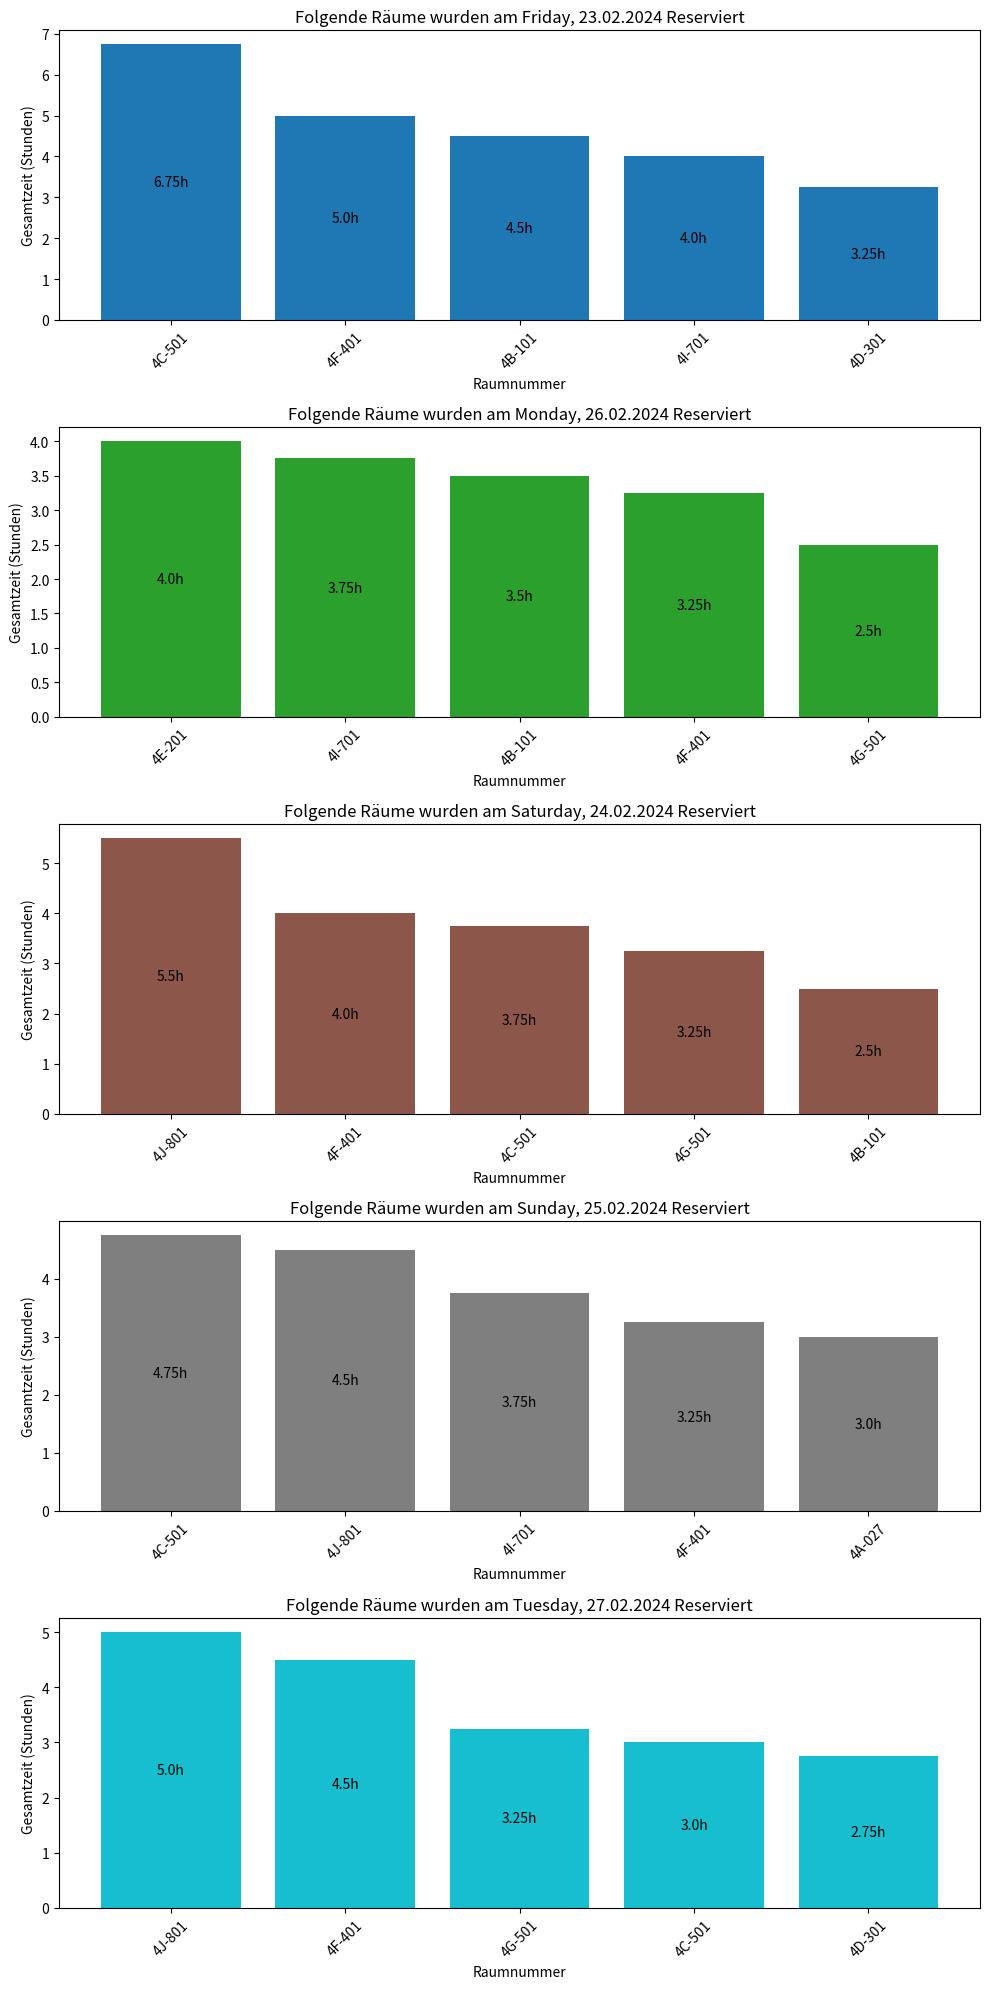

Python code for this plot:
import matplotlib.pyplot as plt
from collections import defaultdict


l1 = [
    {'email': 'bj5954@mci4me.at', 'room_number': '4B-117', 'date': 'Thursday, 22.02.2024', 'start_time': '08:00', 'end_time': '09:00', 'doc_id': 1},
    {'email': 'bj5954@mci4me.at', 'room_number': '4B-117', 'date': 'Thursday, 22.02.2024', 'start_time': '09:15', 'end_time': '18:00', 'doc_id': 2}
]

l2 = [{'date': 'Friday, 23.02.2024', 'room_number': '4A-027', 'total_time': 1.75},
      {'date': 'Friday, 23.02.2024', 'room_number': '4C-501', 'total_time': 6.75},
      {'date': 'Friday, 23.02.2024', 'room_number': '4B-101', 'total_time': 4.5},
      {'date': 'Friday, 23.02.2024', 'room_number': '4D-301', 'total_time': 3.25},
      {'date': 'Friday, 23.02.2024', 'room_number': '4E-201', 'total_time': 2.0},
      {'date': 'Friday, 23.02.2024', 'room_number': '4F-401', 'total_time': 5.0},
      {'date': 'Friday, 23.02.2024', 'room_number': '4G-501', 'total_time': 2.75},
      {'date': 'Friday, 23.02.2024', 'room_number': '4H-601', 'total_time': 1.5},
      {'date': 'Friday, 23.02.2024', 'room_number': '4I-701', 'total_time': 4.0},
      {'date': 'Friday, 23.02.2024', 'room_number': '4J-801', 'total_time': 3.0},
      {'date': 'Saturday, 24.02.2024', 'room_number': '4A-027', 'total_time': 1.0},
      {'date': 'Saturday, 24.02.2024', 'room_number': '4B-101', 'total_time': 2.5},
      {'date': 'Saturday, 24.02.2024', 'room_number': '4C-501', 'total_time': 3.75},
      {'date': 'Saturday, 24.02.2024', 'room_number': '4D-301', 'total_time': 2.25},
      {'date': 'Saturday, 24.02.2024', 'room_number': '4E-201', 'total_time': 1.75},
      {'date': 'Saturday, 24.02.2024', 'room_number': '4F-401', 'total_time': 4.0},
      {'date': 'Saturday, 24.02.2024', 'room_number': '4G-501', 'total_time': 3.25},
      {'date': 'Saturday, 24.02.2024', 'room_number': '4H-601', 'total_time': 2.5},
      {'date': 'Saturday, 24.02.2024', 'room_number': '4I-701', 'total_time': 1.0},
      {'date': 'Saturday, 24.02.2024', 'room_number': '4J-801', 'total_time': 5.5},
      {'date': 'Sunday, 25.02.2024', 'room_number': '4A-027', 'total_time': 3.0},
      {'date': 'Sunday, 25.02.2024', 'room_number': '4B-101', 'total_time': 2.25},
      {'date': 'Sunday, 25.02.2024', 'room_number': '4C-501', 'total_time': 4.75},
      {'date': 'Sunday, 25.02.2024', 'room_number': '4D-301', 'total_time': 1.5},
      {'date': 'Sunday, 25.02.2024', 'room_number': '4E-201', 'total_time': 2.5},
      {'date': 'Sunday, 25.02.2024', 'room_number': '4F-401', 'total_time': 3.25},
      {'date': 'Sunday, 25.02.2024', 'room_number': '4G-501', 'total_time': 2.0},
      {'date': 'Sunday, 25.02.2024', 'room_number': '4H-601', 'total_time': 1.75},
      {'date': 'Sunday, 25.02.2024', 'room_number': '4I-701', 'total_time': 3.75},
      {'date': 'Sunday, 25.02.2024', 'room_number': '4J-801', 'total_time': 4.5},
      {'date': 'Monday, 26.02.2024', 'room_number': '4A-027', 'total_time': 2.0},
      {'date': 'Monday, 26.02.2024', 'room_number': '4B-101', 'total_time': 3.5},
      {'date': 'Monday, 26.02.2024', 'room_number': '4C-501', 'total_time': 2.25},
      {'date': 'Monday, 26.02.2024', 'room_number': '4D-301', 'total_time': 1.75},
      {'date': 'Monday, 26.02.2024', 'room_number': '4E-201', 'total_time': 4.0},
      {'date': 'Monday, 26.02.2024', 'room_number': '4F-401', 'total_time': 3.25},
      {'date': 'Monday, 26.02.2024', 'room_number': '4G-501', 'total_time': 2.5},
      {'date': 'Monday, 26.02.2024', 'room_number': '4H-601', 'total_time': 1.0},
      {'date': 'Monday, 26.02.2024', 'room_number': '4I-701', 'total_time': 3.75},
      {'date': 'Monday, 26.02.2024', 'room_number': '4J-801', 'total_time': 2.25},
      {'date': 'Tuesday, 27.02.2024', 'room_number': '4A-027', 'total_time': 1.5},
      {'date': 'Tuesday, 27.02.2024', 'room_number': '4B-101', 'total_time': 2.0},
      {'date': 'Tuesday, 27.02.2024', 'room_number': '4C-501', 'total_time': 3.0},
      {'date': 'Tuesday, 27.02.2024', 'room_number': '4D-301', 'total_time': 2.75},
      {'date': 'Tuesday, 27.02.2024', 'room_number': '4E-201', 'total_time': 1.25},
      {'date': 'Tuesday, 27.02.2024', 'room_number': '4F-401', 'total_time': 4.5},
      {'date': 'Tuesday, 27.02.2024', 'room_number': '4G-501', 'total_time': 3.25},
      {'date': 'Tuesday, 27.02.2024', 'room_number': '4H-601', 'total_time': 2.0},
      {'date': 'Tuesday, 27.02.2024', 'room_number': '4I-701', 'total_time': 1.75},
      {'date': 'Tuesday, 27.02.2024', 'room_number': '4J-801', 'total_time': 5.0}]

# Daten vorbereiten
dates = sorted(set(item['date'] for item in l2))

# Farbpalette basierend auf der Anzahl der einzigartigen Daten generieren
num_unique_dates = len(dates)
color_palette = plt.cm.get_cmap('tab10', num_unique_dates)

# Größe für jeden Subplot definieren
subplot_width = 10  # Breite jedes Subplots
subplot_height = 4  # Höhe jedes Subplots

# Gesamtanzahl der Subplots berechnen
num_subplots = len(dates)

# Größe der gesamten Figur basierend auf der Anzahl der Subplots anpassen
fig_width = subplot_width
fig_height = num_subplots * subplot_height

# Figure erstellen
if num_subplots > 1:
    fig, axs = plt.subplots(num_subplots, figsize=(fig_width, fig_height))
else:
    fig, ax = plt.subplots(figsize=(fig_width, fig_height))

# Schleife über jedes Datum und Erstellung des Barcharts für jeden Raum
for i, date in enumerate(dates):
    # Filtern der Einträge für das aktuelle Datum
    filtered_entries = [item for item in l2 if item['date'] == date]
    filtered_entries.sort(key=lambda x: x['total_time'], reverse=True)  # Sortieren nach höchsten Stunden
    filtered_entries = filtered_entries[:5]  # Begrenzung auf die 5 Einträge mit den höchsten Zeiten
    filtered_room_numbers = [entry['room_number'] for entry in filtered_entries] 
    filtered_total_times = [entry['total_time'] for entry in filtered_entries]

    # Farben für die Balken aus der Farbpalette auswählen
    colors = [color_palette(i)] * len(filtered_room_numbers)

    # Erstellen von Barcharts für die Gesamtzeit jedes Raums an diesem Datum
    if num_subplots > 1:
        ax = axs[i]
    else:
        ax = axs
    bars = ax.bar(filtered_room_numbers, filtered_total_times, color=colors)

    # Achsenbeschriftungen und Titel hinzufügen
    ax.set_xlabel('Raumnummer')
    ax.set_ylabel('Gesamtzeit (Stunden)')
    ax.set_title(f'Folgende Räume wurden am {date} Reserviert')

    # Raumnummern als x-Achsenbeschriftungen festlegen
    ax.set_xticks(range(len(filtered_room_numbers)))
    ax.set_xticklabels(filtered_room_numbers, rotation=45)  # Rotation der Beschriftungen für bessere Lesbarkeit

    # Beschriftungen für jeden Balken hinzufügen
    for bar, time in zip(bars, filtered_total_times):
        ax.text(bar.get_x() + bar.get_width() / 2, time / 2, f'{time}h', ha='center', va='center')

# Layout anpassen und Plot anzeigen
plt.tight_layout()
plt.show()
#l2 = [{'date': 'Friday, 23.02.2024', 'room_number': '4A-027', 'total_time': 1.75},
#      {'date': 'Friday, 23.02.2024', 'room_number': '4C-501', 'total_time': 6.75},
#      {'date': 'Saturday, 24.02.2024', 'room_number': '4A-027', 'total_time': 1.0}]

## Daten vorbereiten
#dates = sorted(set(item['date'] for item in l2))
#
## Erstellen von Subplots für jedes Datum
#fig, axs = plt.subplots(len(dates), figsize=(10, 6))
#
## Farbpalette für die Balken
#color_palette = plt.get_cmap('tab10')
#
## Schleife über jedes Datum und Erstellung des Barcharts für jeden Raum
#for i, date in enumerate(dates):
#    # Filtern der Einträge für das aktuelle Datum
#    filtered_entries = [item for item in l2 if item['date'] == date]
#    filtered_room_numbers = [entry['room_number'] for entry in filtered_entries]
#    filtered_total_times = [entry['total_time'] for entry in filtered_entries]
#
#    # Farbe für die Balken dieses Datums auswählen
#    color = color_palette(i)
#
#    # Erstellen von Barcharts für die Gesamtzeit jedes Raums an diesem Datum
#    ax = axs[i] if len(dates) > 1 else axs
#    bars = ax.bar(filtered_room_numbers, filtered_total_times, color=color)
#
#    # Achsenbeschriftungen und Titel hinzufügen
#    ax.set_xlabel('Raumnummer')
#    ax.set_ylabel('Gesamtzeit (Stunden)')
#    ax.set_title(f'Folgende Räume wurden am {date} Reserviert')
#
#    # Raumnummern als x-Achsenbeschriftungen festlegen
#    ax.set_xticks(range(len(filtered_room_numbers)))
#    ax.set_xticklabels(filtered_room_numbers, rotation=45)  # Rotation der Beschriftungen für bessere Lesbarkeit
#
#    # Beschriftungen für jeden Balken hinzufügen
#    for bar, time in zip(bars, filtered_total_times):
#        ax.text(bar.get_x() + bar.get_width() / 2, time / 2, f'{time}h', ha='center', va='center')
#
## Layout anpassen und Plot anzeigen
#plt.tight_layout()
#plt.show()
##print(room_numbers)
#
### Erstellen von Subplots für jedes Datum
##fig, axs = plt.subplots(len(dates), figsize=(10, 6), sharex=True)
##
### Schleife über jedes Datum und Erstellung des Barcharts für die gebuchten Räume
#for i, date in enumerate(dates):
#    # Daten für das aktuelle Datum extrahieren
#    room_nums=[]
#    
#    # Subplot für das aktuelle Datum erstellen
#    ax = axs[i] if len(dates) > 1 else axs
#    ax.bar(room_numbers, total_times)
#    
#    # Achsenbeschriftungen und Titel hinzufügen
#    ax.set_xlabel(f'Raumnummer {room_numbers[i]}')
#    ax.set_ylabel('Gesamtzeit (Stunden)')
#    ax.set_title(f'Gebuchte Räume am {date}')
#    
#    # Raumnummern als x-Achsenbeschriftungen festlegen
#    ax.set_xticks(range(len(room_numbers)))
#    ax.set_xticklabels(room_numbers, rotation=45)  # Rotation der Beschriftungen für bessere Lesbarkeit
#
## Layout anpassen und Plot anzeigen
#plt.tight_layout()
#plt.show()